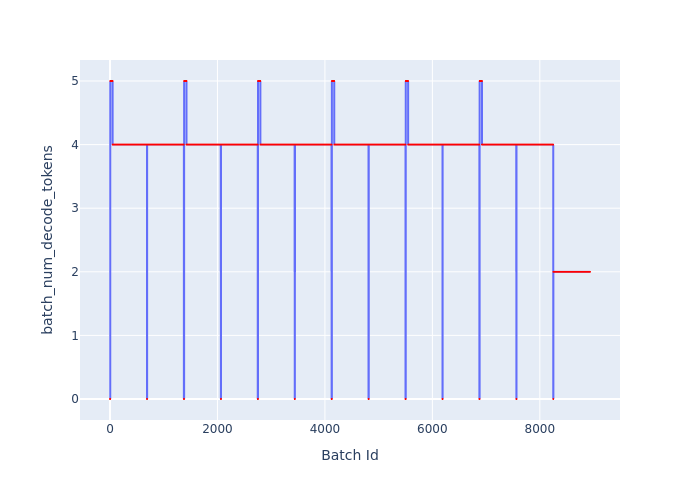

Values plotted in this chart, from the file beside it:
Batch Id, batch_num_decode_tokens
0, 0
1, 0
2, 0
3, 0
4, 0
5, 5
6, 5
7, 5
8, 5
9, 5
10, 5
11, 5
12, 5
13, 5
14, 5
15, 5
16, 5
17, 5
18, 5
19, 5
20, 5
21, 5
22, 5
23, 5
24, 5
25, 5
26, 5
27, 5
28, 5
29, 5
30, 5
31, 5
32, 5
33, 5
34, 5
35, 5
36, 5
37, 5
38, 5
39, 5
40, 5
41, 5
42, 5
43, 5
44, 5
45, 5
46, 5
47, 5
48, 5
49, 4
50, 4
51, 4
52, 4
53, 4
54, 4
55, 4
56, 4
57, 4
58, 4
59, 4
... 8,875 more rows
